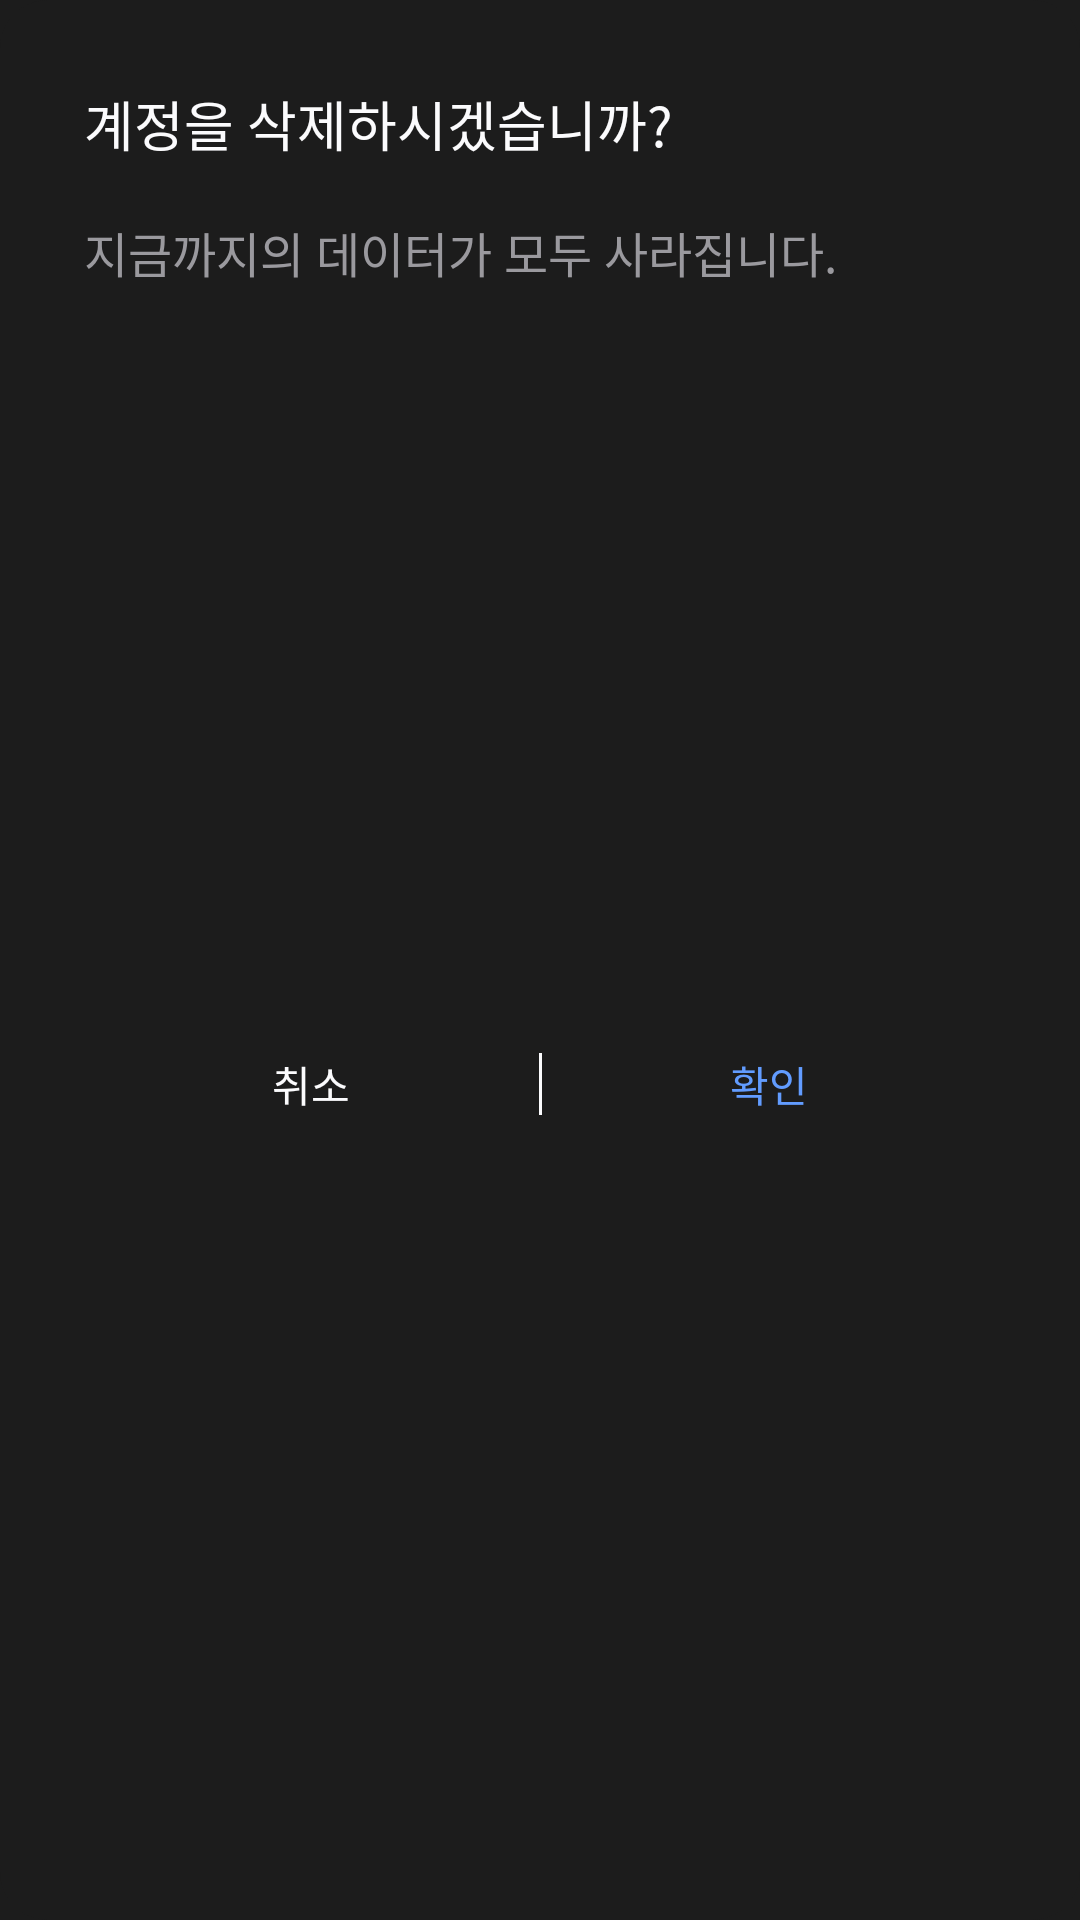

Reconstruct the res/layout file that produces this screen, plus the resources it refers to.
<!-- AndroidManifest.xml: application theme Theme.Nbcam_Final_Account_Book -->
<!-- res/layout/my_page_withdraw_dialog.xml -->
<?xml version="1.0" encoding="utf-8"?>
<androidx.constraintlayout.widget.ConstraintLayout xmlns:android="http://schemas.android.com/apk/res/android"
    xmlns:app="http://schemas.android.com/apk/res-auto"
    xmlns:tools="http://schemas.android.com/tools"
    android:layout_width="match_parent"
    android:layout_height="wrap_content"
    android:background="@drawable/shape_round"
    android:padding="@dimen/padding"
    tools:context=".presentation.mypage.mypagedialog.MyPageWithdrawDialog">

    <TextView
        android:id="@+id/withdraw_question"
        android:layout_width="0dp"
        android:layout_height="wrap_content"
        android:text="계정을 삭제하시겠습니까?"
        android:textSize="18sp"
        app:layout_constraintEnd_toEndOf="parent"
        app:layout_constraintStart_toStartOf="parent"
        app:layout_constraintTop_toTopOf="parent" />

    <TextView
        android:id="@+id/withdraw_desc"
        android:layout_width="0dp"
        android:layout_height="wrap_content"
        android:layout_marginTop="@dimen/margin_top"
        android:text="지금까지의 데이터가 모두 사라집니다."
        android:textColor="@color/text_hint"
        android:textSize="16sp"
        app:layout_constraintEnd_toEndOf="parent"
        app:layout_constraintStart_toStartOf="parent"
        app:layout_constraintTop_toBottomOf="@+id/withdraw_question" />

    <TextView
        android:id="@+id/tv_dialog_cancel"
        android:layout_width="0dp"
        android:layout_height="wrap_content"
        android:layout_marginBottom="5dp"
        android:layout_marginTop="20dp"
        android:text="취소"
        android:textAlignment="center"
        android:textAppearance="@style/TextAppearance.AppCompat.Body1"
        app:layout_constraintBottom_toBottomOf="parent"
        app:layout_constraintEnd_toStartOf="@+id/divider"
        app:layout_constraintStart_toStartOf="parent"
        app:layout_constraintTop_toBottomOf="@+id/withdraw_desc" />

    <View
        android:id="@+id/divider"
        android:layout_width="1dp"
        android:layout_height="0dp"
        android:background="@color/text_primary"
        android:orientation="vertical"
        app:layout_constraintBottom_toBottomOf="@+id/tv_dialog_cancel"
        app:layout_constraintEnd_toStartOf="@+id/tv_dialog_okay"
        app:layout_constraintStart_toEndOf="@+id/tv_dialog_cancel"
        app:layout_constraintTop_toTopOf="@+id/tv_dialog_cancel" />

    <TextView
        android:id="@+id/tv_dialog_okay"
        android:layout_width="0dp"
        android:layout_height="wrap_content"
        android:text="확인"
        android:textAlignment="center"
        android:textAppearance="@style/TextAppearance.AppCompat.Body2"
        android:textColor="@color/btn_text_color"
        app:layout_constraintBottom_toBottomOf="@+id/divider"
        app:layout_constraintEnd_toEndOf="parent"
        app:layout_constraintStart_toEndOf="@+id/divider"
        app:layout_constraintTop_toTopOf="@+id/divider" />
</androidx.constraintlayout.widget.ConstraintLayout>
<!-- resources referenced by this layout -->
<resources>
  <color name="text_hint">#9A999E</color>
  <color name="text_primary">#FBFBFD</color>
  <dimen name="margin_top">18dp</dimen>
  <dimen name="padding">28dp</dimen>
  <!-- drawable shape_round (drawable) -->
  <?xml version="1.0" encoding="utf-8"?>
  <shape xmlns:android="http://schemas.android.com/apk/res/android"
      android:shape="rectangle">
      <solid android:color="@color/primary_main" />
      <corners android:radius="16dp" />
  </shape>
  <style name="Theme.Nbcam_Final_Account_Book" parent="Base.Theme.Nbcam_Final_Account_Book" />
  <color name="primary_main">#1C1C1C</color>
  <style name="Base.Theme.Nbcam_Final_Account_Book" parent="Theme.MaterialComponents.DayNight.NoActionBar">
          <item name="android:windowBackground">@color/primary_main</item>
          <item name="android:textColor">@color/text_primary</item>
          <item name="android:textColorSecondary">@color/text_highlight</item>
          <item name="android:colorAccent">@color/primary_main</item>
          <item name="colorPrimary">@color/primary_main</item>
          <item name="bottomSheetDialogTheme">@style/CustomBottomSheetDialog</item>
          <item name="android:statusBarColor">@color/primary_main</item>
      </style>
  <color name="text_highlight">#629CFF</color>
  <style name="CustomBottomSheetDialog" parent="@style/ThemeOverlay.MaterialComponents.BottomSheetDialog">
          <item name="bottomSheetStyle">@style/CustomBottomSheet</item>
      </style>
  <style name="CustomBottomSheet" parent="Widget.MaterialComponents.BottomSheet.Modal">
          <item name="shapeAppearanceOverlay">@style/CustomShapeAppearanceBottomSheetDialog</item>
          <item name="backgroundTint">@android:color/transparent</item>
      </style>
  <style name="CustomShapeAppearanceBottomSheetDialog" parent="">
          <item name="cornerFamily">rounded</item>
          <item name="cornerSizeTopRight">16dp</item>
          <item name="cornerSizeTopLeft">16dp</item>
          <item name="cornerSizeBottomRight">0dp</item>
          <item name="cornerSizeBottomLeft">0dp</item>
      </style>
</resources>
